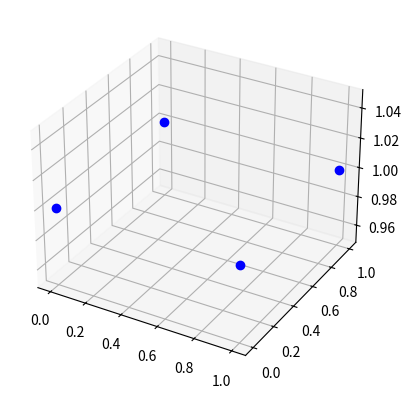

Source code (Python):
from mpl_toolkits.mplot3d import Axes3D
import matplotlib.pyplot as plt

fig = plt.figure()
ax = fig.add_subplot(1, 1, 1, projection='3d')
# ax=fig.gca(projection="3d")

x = [0, 1, 1, 0]
y = [0, 1, 0, 1]
z = [1, 1, 1, 1]

# ax.plot_wireframe(x, y, z)
# ax.plot_surface(x, y, z, rstride=1, cstride=1, color='b')
ax.plot(x, y, z, 'bo')

plt.show()
